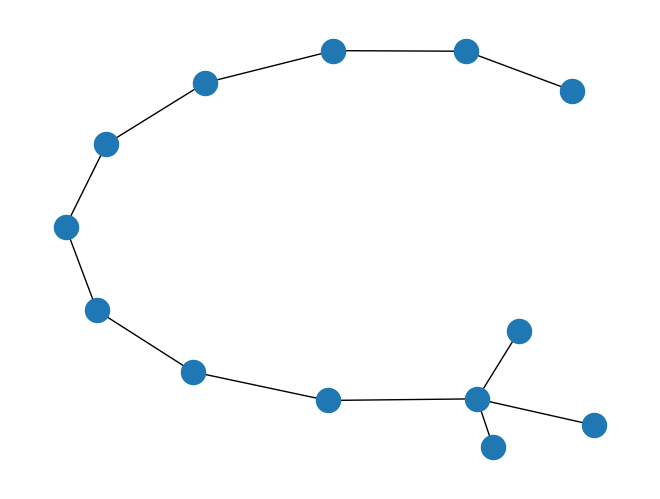

This chart was generated by the following Python code:
"""
===========
Print Graph
===========

Example subclass of the Graph class.
"""
# Author: Aric Hagberg (hagberg@lanl.gov)

#    Copyright (C) 2004-2018 by
#    Aric Hagberg <hagberg@lanl.gov>
#    Dan Schult <dschult@colgate.edu>
#    Pieter Swart <swart@lanl.gov>
#    All rights reserved.
#    BSD license.
#
__docformat__ = "restructuredtext en"

from copy import deepcopy

import matplotlib.pyplot as plt
import networkx as nx
from networkx import Graph

class PrintGraph(Graph):
    """
    Example subclass of the Graph class.

    Prints activity log to file or standard output.
    """

    def __init__(self, data=None, name='', file=None, **attr):
        Graph.__init__(self, data=data, name=name, **attr)
        if file is None:
            import sys
            self.fh = sys.stdout
        else:
            self.fh = open(file, 'w')

    def add_node(self, n, attr_dict=None, **attr):
        Graph.add_node(self, n, attr_dict=attr_dict, **attr)
        self.fh.write("Add node: %s\n" % n)

    def add_nodes_from(self, nodes, **attr):
        for n in nodes:
            self.add_node(n, **attr)

    def remove_node(self, n):
        Graph.remove_node(self, n)
        self.fh.write("Remove node: %s\n" % n)

    def remove_nodes_from(self, nodes):
        for n in nodes:
            self.remove_node(n)

    def add_edge(self, u, v, attr_dict=None, **attr):
        Graph.add_edge(self, u, v, attr_dict=attr_dict, **attr)
        self.fh.write("Add edge: %s-%s\n" % (u, v))

    def add_edges_from(self, ebunch, attr_dict=None, **attr):
        for e in ebunch:
            u, v = e[0:2]
            self.add_edge(u, v, attr_dict=attr_dict, **attr)

    def remove_edge(self, u, v):
        Graph.remove_edge(self, u, v)
        self.fh.write("Remove edge: %s-%s\n" % (u, v))

    def remove_edges_from(self, ebunch):
        for e in ebunch:
            u, v = e[0:2]
            self.remove_edge(u, v)


    def stin ():
        sdfjjdsfjakh
        sdfjksdjhfa
        dafsfjlsdjf 
        sdkafjkla 


if __name__ == '__main__':
    G = PrintGraph()
    G.add_node('foo')
    G.add_nodes_from('bar', weight=8)
    G.remove_node('b')
    print("Nodes in G: ", G.nodes(data=True))
    G.add_edge(0, 1, weight=10)
    G.remove_edge(0, 1)
    G.add_edges_from(zip(range(0, 3), range(1, 4)), weight=10)
    print("Edges in G: ", G.edges(data=True))
    G.remove_edges_from(zip(range(0, 3), range(1, 4)))
    print("Edges in G: ", G.edges(data=True))

    G = PrintGraph()
    nx.add_path(G, range(10))
    nx.add_star(G, range(9, 13))
    nx.draw(G)
    plt.show()
